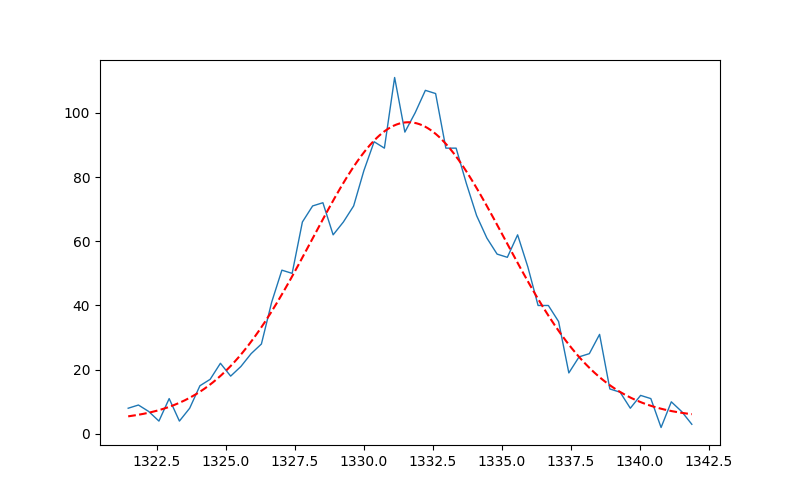

The data file committed next to this chart (first rows):
parameter, value
mu, 1332
sigma, 3.489
fwhm, 7.249
res_%, 0.5444
height, 92.53
xmin, 1321
xmax, 1342
